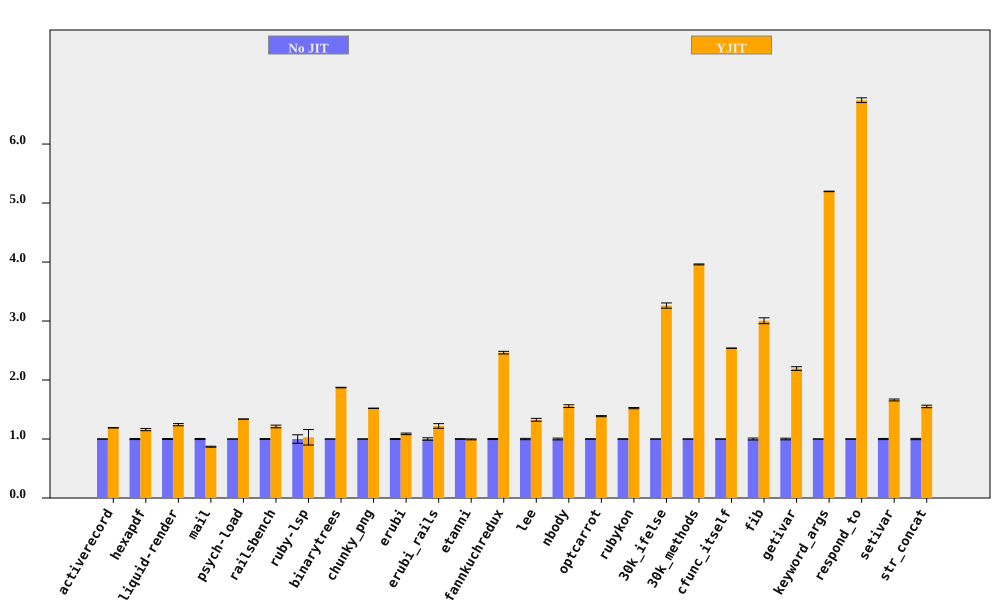

Source data for this figure (header and first rows):
bench, No JIT (ms), No JIT RSD, YJIT (ms), YJIT RSD, YJIT spd, YJIT spd RSD, % in YJIT
activerecord, 372.3, 0.2231, 312.6, 0.2763, 1.191, 0.3551, 90.45
hexapdf, 8093, 0.8918, 6977, 1.37, 1.16, 1.634, 88.38
liquid-render, 556.4, 0.8443, 447.5, 1.246, 1.243, 1.505, 86.94
mail, 462.5, 0.9287, 532, 0.1171, 0.8693, 0.936, 98.53
psych-load, 7398, 0.08082, 5530, 0.03783, 1.338, 0.08924, 99.99
railsbench, 7556, 0.6921, 6231, 1.726, 1.213, 1.86, 90.08
ruby-lsp, 218.8, 7.174, 212.6, 10.54, 1.029, 12.75, 64.65
binarytrees, 996.8, 0.07157, 532.4, 0.2266, 1.872, 0.2376, 100
chunky_png, 2397, 0.1534, 1576, 0.1295, 1.521, 0.2007, 100
erubi, 763.5, 0.7538, 702.2, 0.975, 1.087, 1.232, 100
erubi_rails, 62.21, 2.073, 50.94, 2.451, 1.221, 3.21, 87.08
etanni, 1170, 0.5451, 1177, 0.5842, 0.994, 0.799, 7.028
fannkuchredux, 14298, 0.8739, 5802, 0.1937, 2.464, 0.8952, 100
lee, 3495, 1.133, 2636, 1.428, 1.326, 1.823, 99.97
nbody, 293.9, 1.499, 188.8, 0.05782, 1.557, 1.5, 100
optcarrot, 15626, 0.4738, 11264, 0.4427, 1.387, 0.6484, 96.7
rubykon, 32958, 0.3578, 21626, 0.5838, 1.524, 0.6848, 99.89
30k_ifelse, 6438, 0.05891, 1974, 1.361, 3.262, 1.362, 100
30k_methods, 16683, 0.1724, 4213, 0.1005, 3.96, 0.1996, 100
cfunc_itself, 264.9, 0.056, 104.3, 0.02075, 2.54, 0.05972, 100
fib, 552.3, 1.645, 183.8, 0.005464, 3.005, 1.645, 100
getivar, 234, 1.42, 106.6, 0.009143, 2.195, 1.42, 100
keyword_args, 716.9, 0.08637, 137.9, 0.006732, 5.197, 0.08663, 100
respond_to, 672.5, 0.4787, 99.72, 0.3529, 6.743, 0.5947, 100
setivar, 180.9, 0.9681, 108.8, 0.01822, 1.662, 0.9682, 100
str_concat, 168.5, 1.08, 108.5, 0.8667, 1.552, 1.385, 99.98
